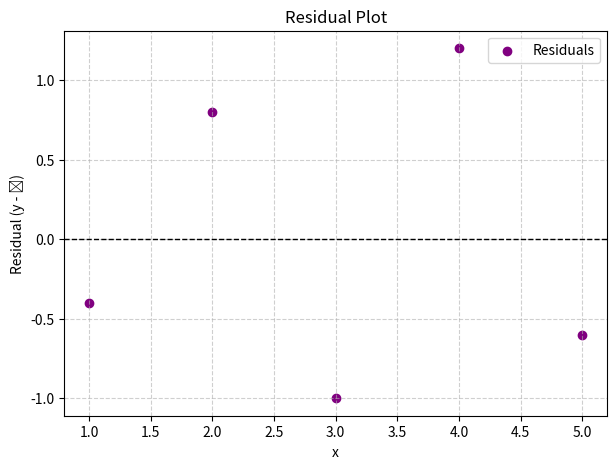

Write Python code to recreate this figure.
import numpy as np
import matplotlib.pyplot as plt

# Data
x = np.array([1, 2, 3, 4, 5])
y = np.array([3, 5, 4, 7, 6])

# Means
x_mean = np.mean(x)
y_mean = np.mean(y)

# Regression coefficients
beta1 = np.sum((x - x_mean) * (y - y_mean)) / np.sum((x - x_mean)**2)
beta0 = y_mean - beta1 * x_mean

# Predicted values
y_pred = beta0 + beta1 * x

# Residuals = actual - predicted
residuals = y - y_pred

print("Residuals:", np.round(residuals, 2))

# Plot residuals
plt.figure(figsize=(7,5))
plt.scatter(x, residuals, color='purple', label='Residuals')
plt.axhline(0, color='black', linestyle='--', linewidth=1)
plt.xlabel('x')
plt.ylabel('Residual (y - ŷ)')
plt.title('Residual Plot')
plt.grid(True, linestyle='--', alpha=0.6)
plt.legend()
plt.show()
